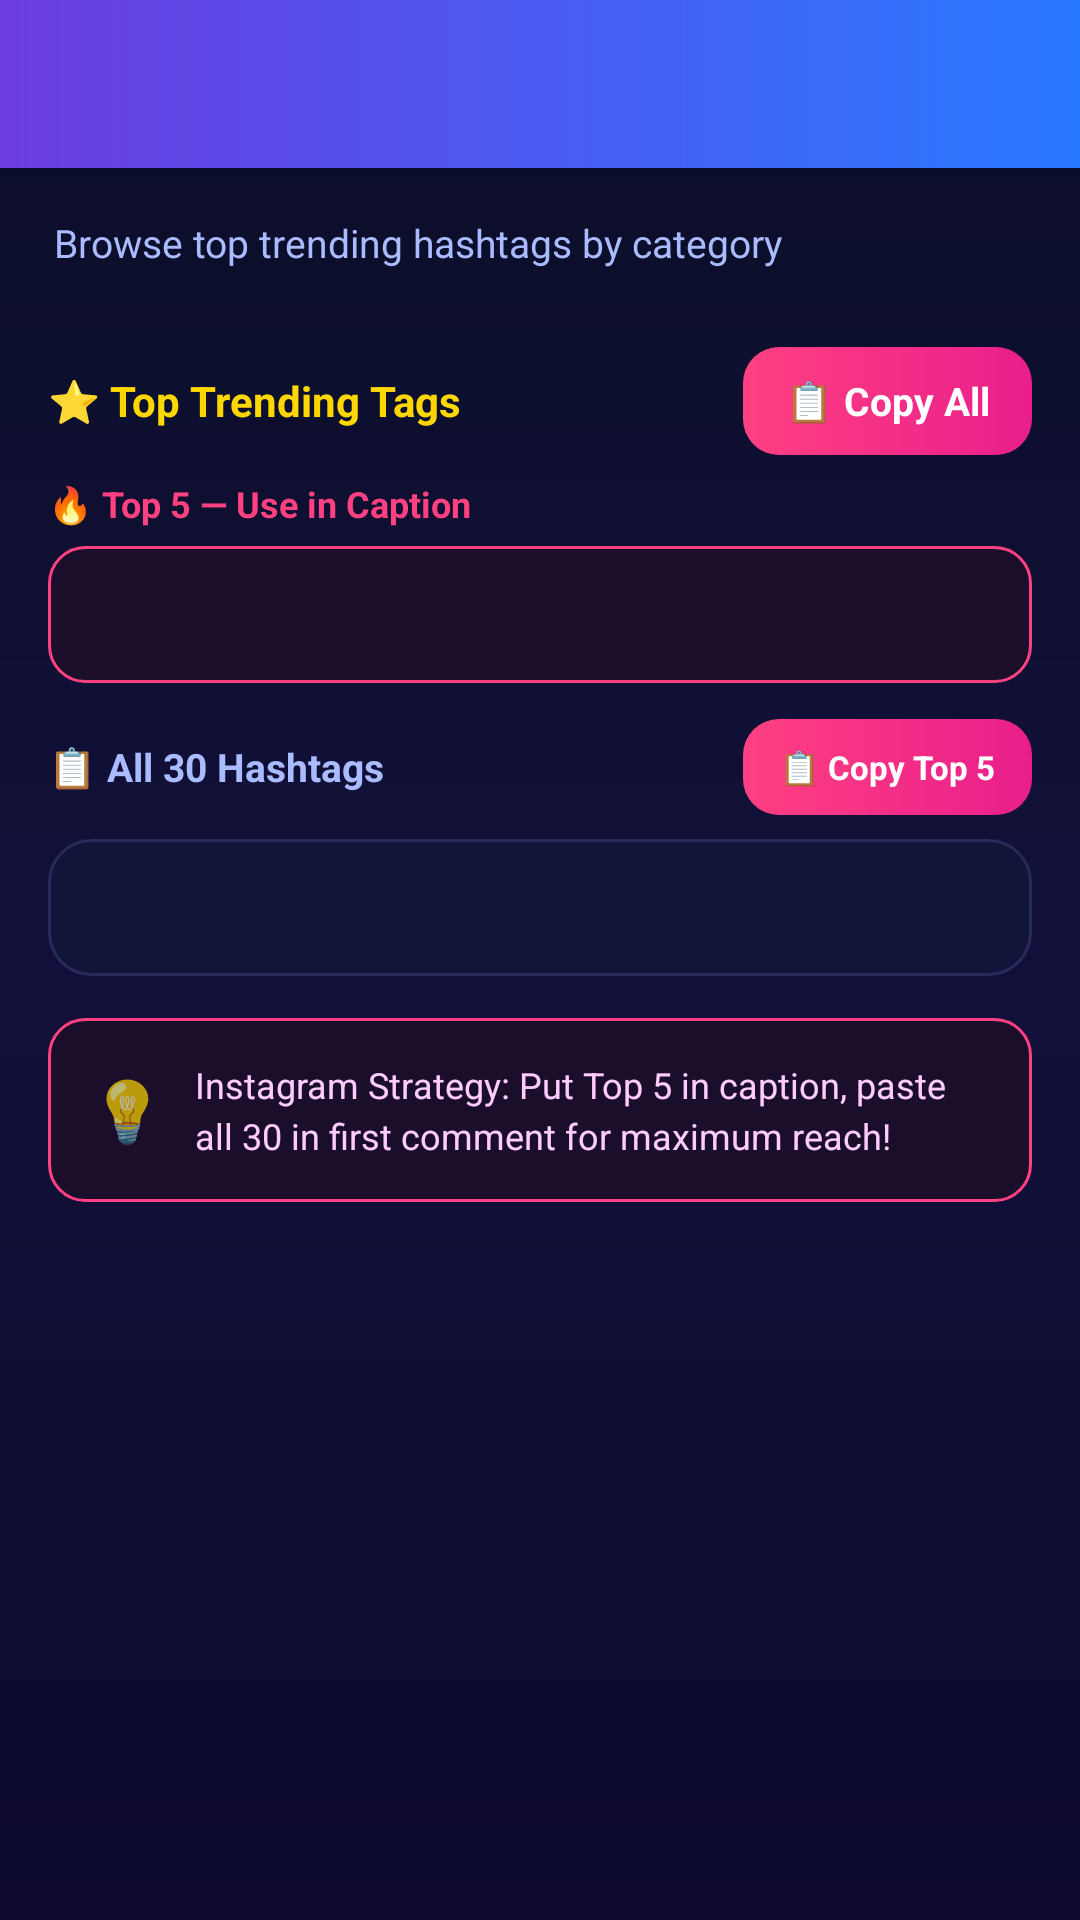

The Android layout XML behind this screen, and the referenced resources:
<!-- AndroidManifest.xml: application theme Theme.HashKit -->
<!-- res/layout/activity_trending_tags.xml -->
<?xml version="1.0" encoding="utf-8"?>
<ScrollView xmlns:android="http://schemas.android.com/apk/res/android"
    android:layout_width="match_parent"
    android:layout_height="match_parent"
    android:background="@drawable/bg_home">

    <LinearLayout android:layout_width="match_parent" android:layout_height="wrap_content"
        android:orientation="vertical" android:paddingBottom="30dp">

        <androidx.appcompat.widget.Toolbar
            android:id="@+id/toolbar"
            android:layout_width="match_parent"
            android:layout_height="?attr/actionBarSize"
            android:background="@drawable/bg_toolbar_dark" />

        
        <TextView android:layout_width="wrap_content" android:layout_height="wrap_content"
            android:text="Browse top trending hashtags by category"
            android:textColor="#AABBFF" android:textSize="13sp"
            android:layout_marginHorizontal="18dp" android:layout_marginTop="16dp"
            android:layout_marginBottom="12dp" />

        
        <HorizontalScrollView android:layout_width="match_parent" android:layout_height="wrap_content"
            android:layout_marginBottom="14dp"
            android:scrollbars="none">
            <LinearLayout android:id="@+id/chip_row"
                android:layout_width="wrap_content" android:layout_height="wrap_content"
                android:orientation="horizontal" android:paddingHorizontal="14dp" />
        </HorizontalScrollView>

        
        <LinearLayout android:layout_width="match_parent" android:layout_height="wrap_content"
            android:orientation="horizontal" android:gravity="center_vertical"
            android:layout_marginHorizontal="16dp" android:layout_marginBottom="8dp">
            <TextView android:id="@+id/tv_cat_title"
                android:layout_width="0dp" android:layout_height="wrap_content" android:layout_weight="1"
                android:text="⭐ Top Trending Tags"
                android:textColor="#FFD700" android:textSize="14sp" android:textStyle="bold" />
            <TextView android:id="@+id/btn_copy_all"
                android:layout_width="wrap_content" android:layout_height="36dp"
                android:gravity="center" android:text="📋 Copy All"
                android:paddingHorizontal="14dp"
                android:textColor="#FFFFFF" android:textSize="13sp" android:textStyle="bold"
                android:background="@drawable/bg_btn_copy"
                android:clickable="true" android:focusable="true" />
        </LinearLayout>

        
        <TextView android:layout_width="match_parent" android:layout_height="wrap_content"
            android:layout_marginHorizontal="16dp" android:layout_marginBottom="6dp"
            android:text="🔥 Top 5 — Use in Caption"
            android:textColor="#FF4081" android:textSize="12sp" android:textStyle="bold" />

        <TextView android:id="@+id/tv_top5"
            android:layout_width="match_parent" android:layout_height="wrap_content"
            android:background="@drawable/bg_tip_box" android:padding="14dp"
            android:textColor="#FFFACD" android:textSize="13sp"
            android:lineSpacingExtra="5dp"
            android:layout_marginHorizontal="16dp" android:layout_marginBottom="12dp" />

        
        <LinearLayout android:layout_width="match_parent" android:layout_height="wrap_content"
            android:orientation="horizontal" android:gravity="center_vertical"
            android:layout_marginHorizontal="16dp" android:layout_marginBottom="8dp">
            <TextView android:layout_width="0dp" android:layout_height="wrap_content" android:layout_weight="1"
                android:text="📋 All 30 Hashtags"
                android:textColor="#AABBFF" android:textSize="13sp" android:textStyle="bold" />
            <TextView android:id="@+id/btn_copy_top5"
                android:layout_width="wrap_content" android:layout_height="32dp"
                android:gravity="center" android:text="📋 Copy Top 5"
                android:paddingHorizontal="12dp"
                android:textColor="#FFFFFF" android:textSize="11sp" android:textStyle="bold"
                android:background="@drawable/bg_btn_copy"
                android:clickable="true" android:focusable="true" />
        </LinearLayout>

        <TextView android:id="@+id/tv_all_tags"
            android:layout_width="match_parent" android:layout_height="wrap_content"
            android:background="@drawable/bg_result_box" android:padding="14dp"
            android:textColor="#BBCCFF" android:textSize="13sp" android:lineSpacingExtra="5dp"
            android:layout_marginHorizontal="16dp" android:layout_marginBottom="14dp" />

        
        <LinearLayout android:layout_width="match_parent" android:layout_height="wrap_content"
            android:background="@drawable/bg_tip_box"
            android:layout_marginHorizontal="16dp"
            android:orientation="horizontal" android:padding="14dp" android:gravity="center_vertical">
            <TextView android:layout_width="wrap_content" android:layout_height="wrap_content"
                android:text="💡" android:textSize="20sp" android:layout_marginEnd="10dp" />
            <TextView android:layout_width="0dp" android:layout_height="wrap_content" android:layout_weight="1"
                android:text="Instagram Strategy: Put Top 5 in caption, paste all 30 in first comment for maximum reach!"
                android:textColor="#FFCCFF" android:textSize="12sp" android:lineSpacingExtra="3dp" />
        </LinearLayout>

    </LinearLayout>
</ScrollView>
<!-- resources referenced by this layout -->
<resources>
  <!-- drawable bg_btn_copy (drawable) -->
  <?xml version="1.0" encoding="utf-8"?>
  <shape xmlns:android="http://schemas.android.com/apk/res/android" android:shape="rectangle">
      <gradient android:angle="0" android:startColor="#FF4081" android:endColor="#E91E8C" android:type="linear" />
      <corners android:radius="12dp" />
  </shape>
  <!-- drawable bg_home (drawable) -->
  <?xml version="1.0" encoding="utf-8"?>
  <shape xmlns:android="http://schemas.android.com/apk/res/android">
      <gradient
          android:angle="160"
          android:startColor="#0A0E27"
          android:centerColor="#12103A"
          android:endColor="#0D0A2E"
          android:type="linear" />
  </shape>
  <!-- drawable bg_result_box (drawable) -->
  <?xml version="1.0" encoding="utf-8"?>
  <shape xmlns:android="http://schemas.android.com/apk/res/android" android:shape="rectangle">
      <solid android:color="#12153A" />
      <corners android:radius="14dp" />
      <stroke android:width="1dp" android:color="#2A2A5A" />
  </shape>
  <!-- drawable bg_tip_box (drawable) -->
  <?xml version="1.0" encoding="utf-8"?>
  <shape xmlns:android="http://schemas.android.com/apk/res/android" android:shape="rectangle">
      <solid android:color="#1A0E2A" />
      <corners android:radius="12dp" />
      <stroke android:width="1dp" android:color="#FF4081" />
  </shape>
  <!-- drawable bg_toolbar_dark (drawable) -->
  <?xml version="1.0" encoding="utf-8"?>
  <shape xmlns:android="http://schemas.android.com/apk/res/android">
      <gradient android:angle="0" android:startColor="#6C3CE1" android:endColor="#2979FF" android:type="linear" />
  </shape>
  <style name="Theme.HashKit" parent="Theme.MaterialComponents.NoActionBar">
          <item name="colorPrimary">#6C3CE1</item>
          <item name="colorPrimaryDark">#0A0E27</item>
          <item name="colorAccent">#FF4081</item>
          <item name="android:windowBackground">@color/home_bg</item>
          <item name="android:statusBarColor">@color/home_bg</item>
      </style>
  <color name="home_bg">#0A0E27</color>
</resources>
